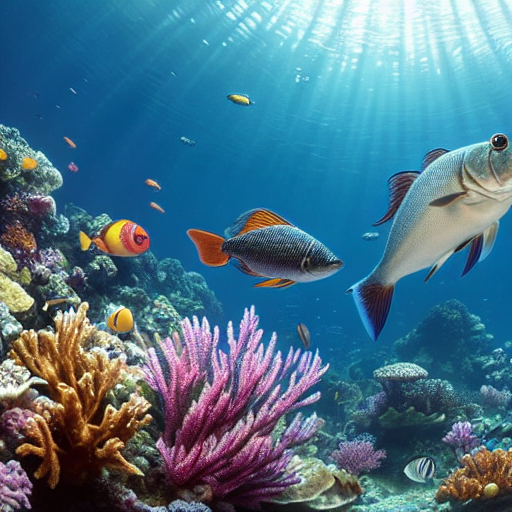
Generation parameters embedded in this image by AUTOMATIC1111 Stable Diffusion web UI or a fork of it (Forge, ...) (PNG 'parameters' text chunk):
masterpiece, best quality, an underwater "full-frame close-up photo of a fish", ("panoramic shot") high detail, hyperrealism, concept art, artstation, 8k, stunning visuals, works by artgerm and greg rutkowski and alphonse mucha, unreal engine 5, 4K UHD image, octane render, trending on artstation
Negative prompt: framed, frames, collage, three legs, lowres, bad anatomy, bad hands, text, error, missing fingers, extra digit, fewer digits, cropped, worst quality, low quality, normal quality, jpeg artifacts, signature, watermark, username, blurry, artist name, cropped headshot, colored
Steps: 60, Sampler: DPM++ 2M Karras, CFG scale: 10, Seed: 3780875408, Size: 512x512, Model hash: 44bf0551